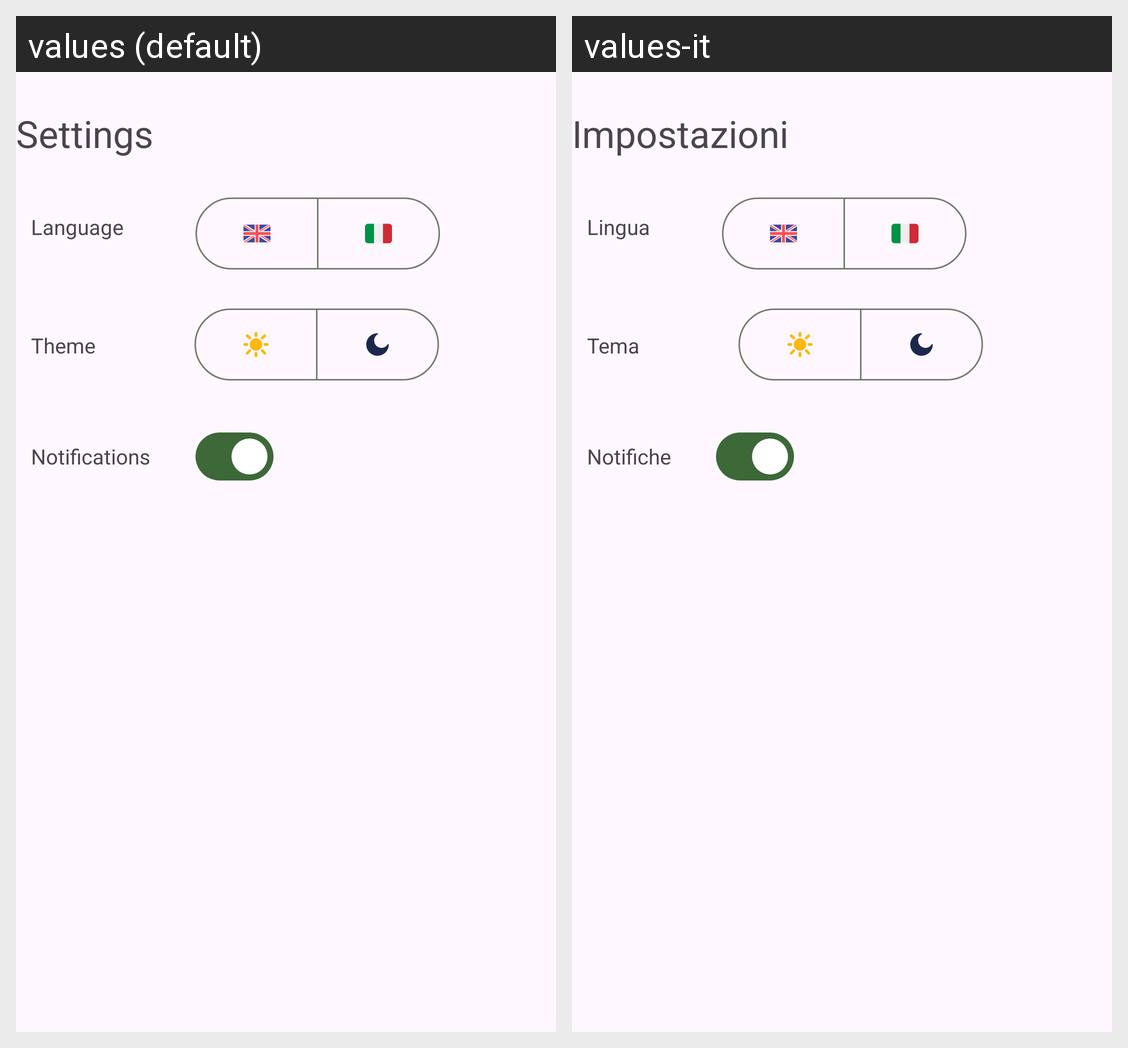

Locale-by-locale string values for the Android screen shown in this grid:
Android screen res/layout/fragment_settings.xml rendered under 2 locales, left to right: values (default), values-it. Device: Nexus 5 (rendered at 1080×1920; each locale shown at half size, 540×960, under a caption strip naming it); theme Theme.TaskFlow.
Strings drawn on this screen, with the default value and each locale's value (text and hints the layout hard-codes, and strings that could not be matched under every locale, appear in the picture but are not listed):

settings
  values: Settings
  values-it: Impostazioni

language
  values: Language
  values-it: Lingua

theme
  values: Theme
  values-it: Tema

notifications
  values: Notifications
  values-it: Notifiche
